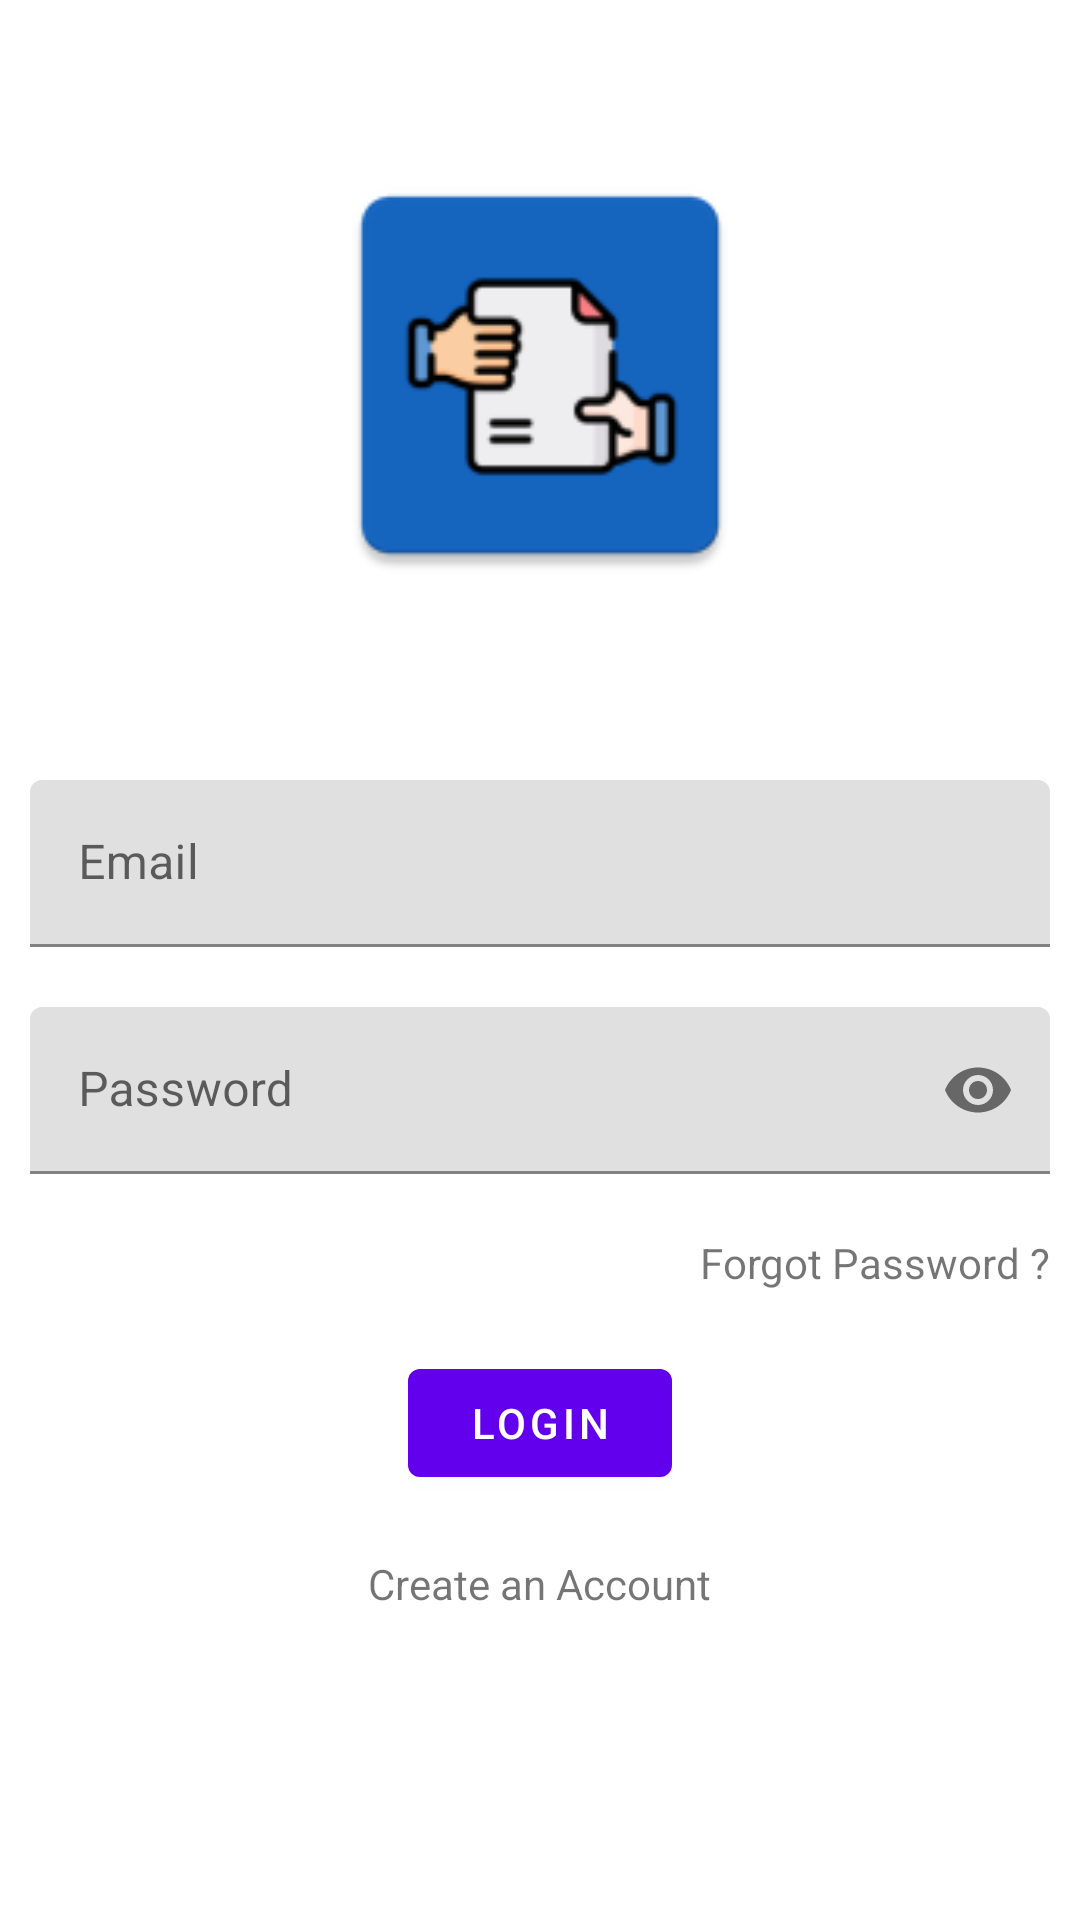

Here is an Android app screen rendered from its layout file. Give the layout XML and the strings, colors and styles it references.
<!-- AndroidManifest.xml: application theme Theme.CollegeDocumentSharing -->
<!-- res/layout/activity_login.xml -->
<?xml version="1.0" encoding="utf-8"?>
<LinearLayout xmlns:app="http://schemas.android.com/apk/res-auto"
    android:layout_width="match_parent"
    android:layout_height="match_parent"
    android:orientation="vertical"
    android:gravity="center_horizontal"
    xmlns:android="http://schemas.android.com/apk/res/android" >

    <ImageView
        android:layout_width="150dp"
        android:layout_height="150dp"
        android:layout_margin="50dp"
        app:srcCompat="@mipmap/ic_custom_launcher" />


    <com.google.android.material.textfield.TextInputLayout
        android:id="@+id/email_text_input"
        android:layout_width="match_parent"
        android:layout_height="wrap_content"
        android:layout_margin="10dp"
        android:hint="Email"
        android:maxLines="1"
        android:singleLine="true">

        <com.google.android.material.textfield.TextInputEditText
            android:id="@+id/email_edit_text"
            android:layout_width="match_parent"
            android:layout_height="wrap_content"
            android:inputType="textEmailAddress"
           />
    </com.google.android.material.textfield.TextInputLayout>

    <com.google.android.material.textfield.TextInputLayout
        android:id="@+id/password_text_input"
        android:layout_width="match_parent"
        android:layout_height="wrap_content"
        android:layout_margin="10dp"
        android:hint="Password"
        android:maxLines="1"
        android:singleLine="true"
        app:passwordToggleEnabled="true">

        <com.google.android.material.textfield.TextInputEditText
            android:id="@+id/password_edit_text"
            android:layout_width="match_parent"
            android:layout_height="wrap_content"
            android:inputType="textPassword"
            />
    </com.google.android.material.textfield.TextInputLayout>

    <com.google.android.material.textview.MaterialTextView
        android:layout_width="wrap_content"
        android:layout_height="wrap_content"
        android:id="@+id/forgot_password_textview"
        android:layout_gravity="end"
        android:text="Forgot Password ?"
        android:layout_margin="10dp"
        />

    <com.google.android.material.button.MaterialButton
        android:layout_width="wrap_content"
        android:layout_height="wrap_content"
        android:id="@+id/login_button"
        android:text="Login"
        android:layout_margin="10dp"
        />
    <com.google.android.material.textview.MaterialTextView
        android:layout_width="wrap_content"
        android:layout_height="wrap_content"
        android:layout_margin="10dp"
        android:id="@+id/create_account_textview"
        android:text="Create an Account"
        />


        <ProgressBar
            android:id="@+id/progressbar"
            android:layout_width="wrap_content"
            android:layout_height="wrap_content"
            android:visibility="gone" />



</LinearLayout>
<!-- resources referenced by this layout -->
<resources>
  <!-- mipmap ic_custom_launcher: png bitmap (mipmap-hdpi, 2476 bytes) -->
  <style name="Theme.CollegeDocumentSharing" parent="Theme.MaterialComponents.DayNight.DarkActionBar">
          
          <item name="colorPrimary">@color/purple_500</item>
          <item name="colorPrimaryVariant">@color/purple_700</item>
          <item name="colorOnPrimary">@color/white</item>
          
          <item name="colorSecondary">@color/teal_200</item>
          <item name="colorSecondaryVariant">@color/teal_700</item>
          <item name="colorOnSecondary">@color/black</item>
          
          <item name="android:statusBarColor" tools:targetApi="l">?attr/colorPrimaryVariant</item>
          
      </style>
  <color name="purple_500">#FF6200EE</color>
  <color name="purple_700">#FF3700B3</color>
  <color name="white">#FFFFFFFF</color>
  <color name="teal_200">#FF03DAC5</color>
  <color name="teal_700">#FF018786</color>
  <color name="black">#FF000000</color>
</resources>
